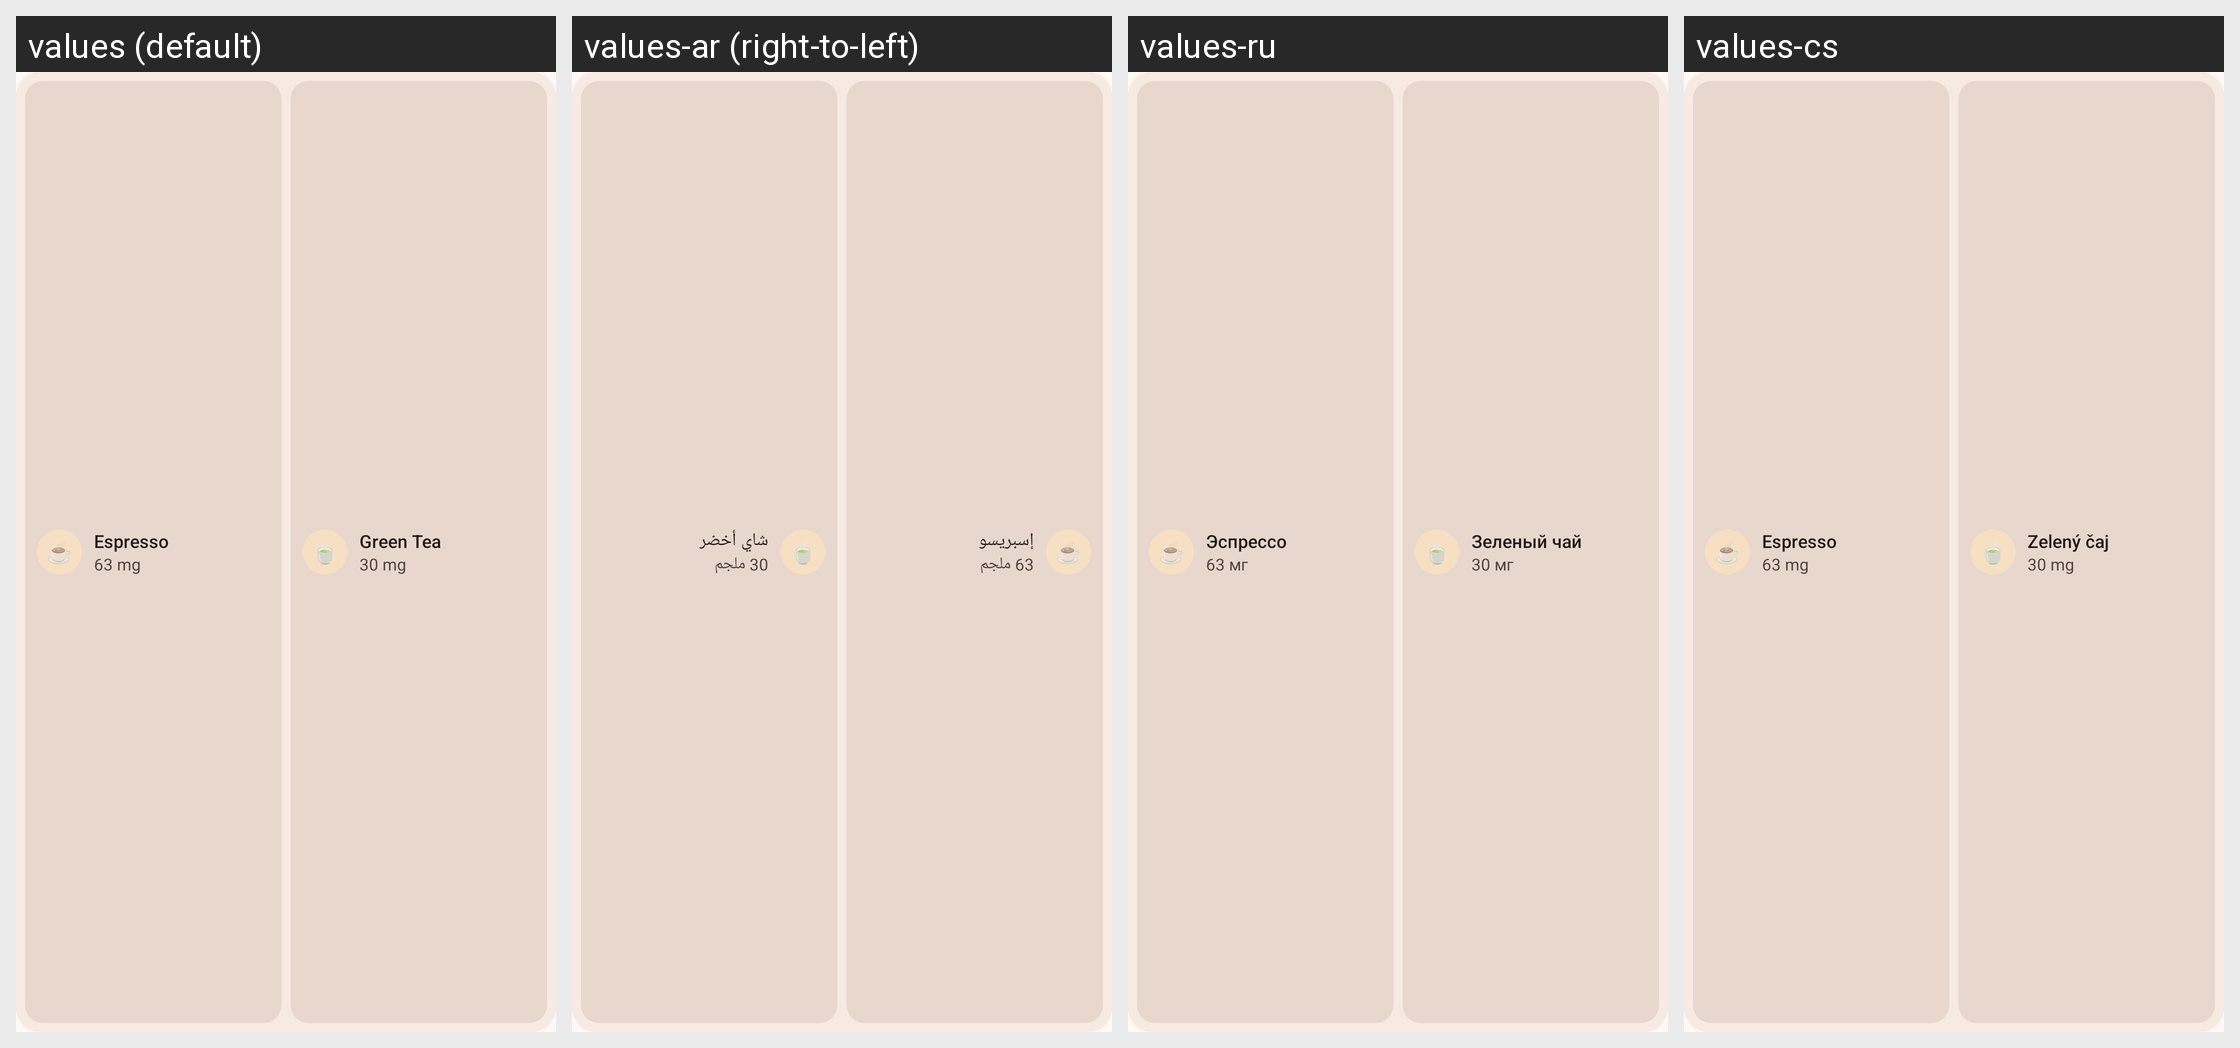

This grid shows one Android layout under several languages. Give, for every string resource on the screen, its name, the default text and each shown locale's text.
Android screen res/layout/widget_preview_quick_add.xml rendered under 4 locales, left to right: values (default), values-ar (right-to-left), values-ru, values-cs. Device: Nexus 5 (rendered at 1080×1920; each locale shown at half size, 540×960, under a caption strip naming it); theme Theme.Caffeine.
Other locales in the repository, not shown: values-bn, values-da, values-de, values-es, values-fi, values-fr, values-hi, values-is, values-it, values-kn, values-ml, values-nb, values-nl, values-pl, values-pt, values-sv, values-ta, values-te, values-tr, values-uk, values-zh-rCN.
Strings drawn on this screen, with the default value and each locale's value (text and hints the layout hard-codes, and strings that could not be matched under every locale, appear in the picture but are not listed):

widget_preview_drink_name_1
  values: Espresso
  values-ar: إسبريسو
  values-ru: Эспрессо
  values-cs: Espresso

widget_preview_drink_mg_1
  values: 63 mg
  values-ar: 63 ملجم
  values-ru: 63 мг
  values-cs: 63 mg

widget_preview_drink_name_2
  values: Green Tea
  values-ar: شاي أخضر
  values-ru: Зеленый чай
  values-cs: Zelený čaj

widget_preview_drink_mg_2
  values: 30 mg
  values-ar: 30 ملجم
  values-ru: 30 мг
  values-cs: 30 mg
